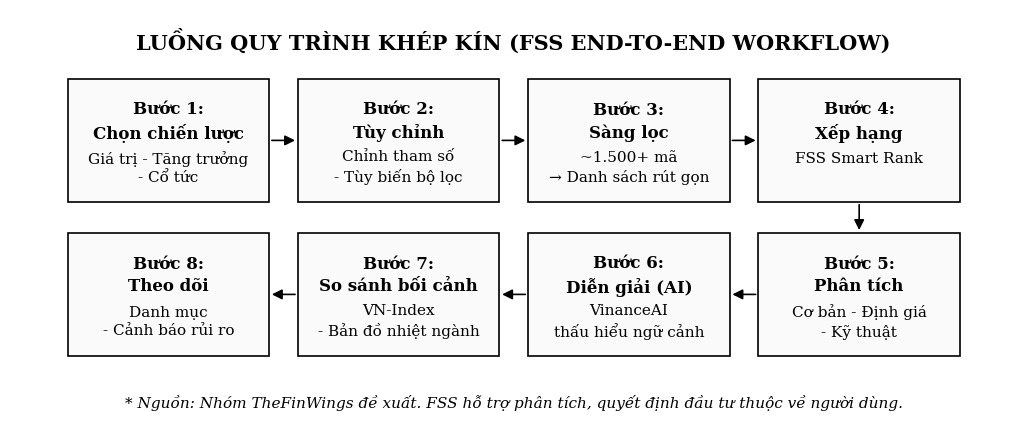

Python code for this plot: (Note: this script raises an exception after producing the figure.)
import matplotlib.pyplot as plt
import matplotlib.patches as mpatches

# Cấu hình font chữ chuẩn học thuật
from pathlib import Path
plt.rcParams['font.family'] = 'serif'
plt.rcParams['font.serif'] = ['Times New Roman'] + plt.rcParams['font.serif']

fig, ax = plt.subplots(figsize=(13, 5.5), facecolor='white')
ax.set_xlim(0, 14)
ax.set_ylim(0, 5.5)
ax.axis('off')

# Dữ liệu 8 bước
boxes = [
    ("Bước 1:\nChọn chiến lược", "Giá trị - Tăng trưởng\n- Cổ tức"),
    ("Bước 2:\nTùy chỉnh", "Chỉnh tham số\n- Tùy biến bộ lọc"),
    ("Bước 3:\nSàng lọc", "~1.500+ mã\n→ Danh sách rút gọn"),
    ("Bước 4:\nXếp hạng", "FSS Smart Rank\n"), 
    ("Bước 5:\nPhân tích", "Cơ bản - Định giá\n- Kỹ thuật"),
    ("Bước 6:\nDiễn giải (AI)", "VinanceAI\nthấu hiểu ngữ cảnh"),
    ("Bước 7:\nSo sánh bối cảnh", "VN-Index\n- Bản đồ nhiệt ngành"),
    ("Bước 8:\nTheo dõi", "Danh mục\n- Cảnh báo rủi ro")
]

# Tọa độ mô hình chữ U (Rút ngắn trục Y để mũi tên dọc = mũi tên ngang)
x_centers = [2.2, 5.4, 8.6, 11.8, 11.8, 8.6, 5.4, 2.2]
y_centers = [3.8, 3.8, 3.8, 3.8, 1.8, 1.8, 1.8, 1.8]

box_w = 2.8
box_h = 1.6

# Vẽ các ô chữ nhật
for i in range(8):
    x, y = x_centers[i], y_centers[i]
    rect = mpatches.Rectangle((x - box_w/2, y - box_h/2), box_w, box_h, 
                              facecolor='#FAFAFA', edgecolor='black', linewidth=1.2, zorder=2)
    ax.add_patch(rect)
    
    title, sub = boxes[i]
    ax.text(x, y + 0.25, title, ha='center', va='center', fontsize=12, fontweight='bold', linespacing=1.4, zorder=3)
    ax.text(x, y - 0.35, sub, ha='center', va='center', fontsize=11, linespacing=1.4, zorder=3)

# Định dạng mũi tên 
arrow_props = dict(arrowstyle="-|>", color='black', lw=1.2, mutation_scale=15)

for i in range(3):
    ax.annotate('', xy=(x_centers[i+1] - box_w/2, y_centers[i]), 
                xytext=(x_centers[i] + box_w/2, y_centers[i]), arrowprops=arrow_props)

ax.annotate('', xy=(x_centers[4], y_centers[4] + box_h/2), 
            xytext=(x_centers[3], y_centers[3] - box_h/2), arrowprops=arrow_props)

for i in range(4, 7):
    ax.annotate('', xy=(x_centers[i+1] + box_w/2, y_centers[i]), 
                xytext=(x_centers[i] - box_w/2, y_centers[i]), arrowprops=arrow_props)

# Tiêu đề 
ax.text(7, 5.1, "LUỒNG QUY TRÌNH KHÉP KÍN (FSS END-TO-END WORKFLOW)", 
        ha='center', va='center', fontsize=15, fontweight='bold')

# Chú thích
ax.text(7, 0.4, "* Nguồn: Nhóm TheFinWings đề xuất. FSS hỗ trợ phân tích, quyết định đầu tư thuộc về người dùng.", 
        ha='center', va='center', fontsize=11, fontstyle='italic')

here = Path(__file__).parent
plt.savefig(here /'FSS_Workflow_Equal_Arrows.png', dpi=300, bbox_inches='tight')
